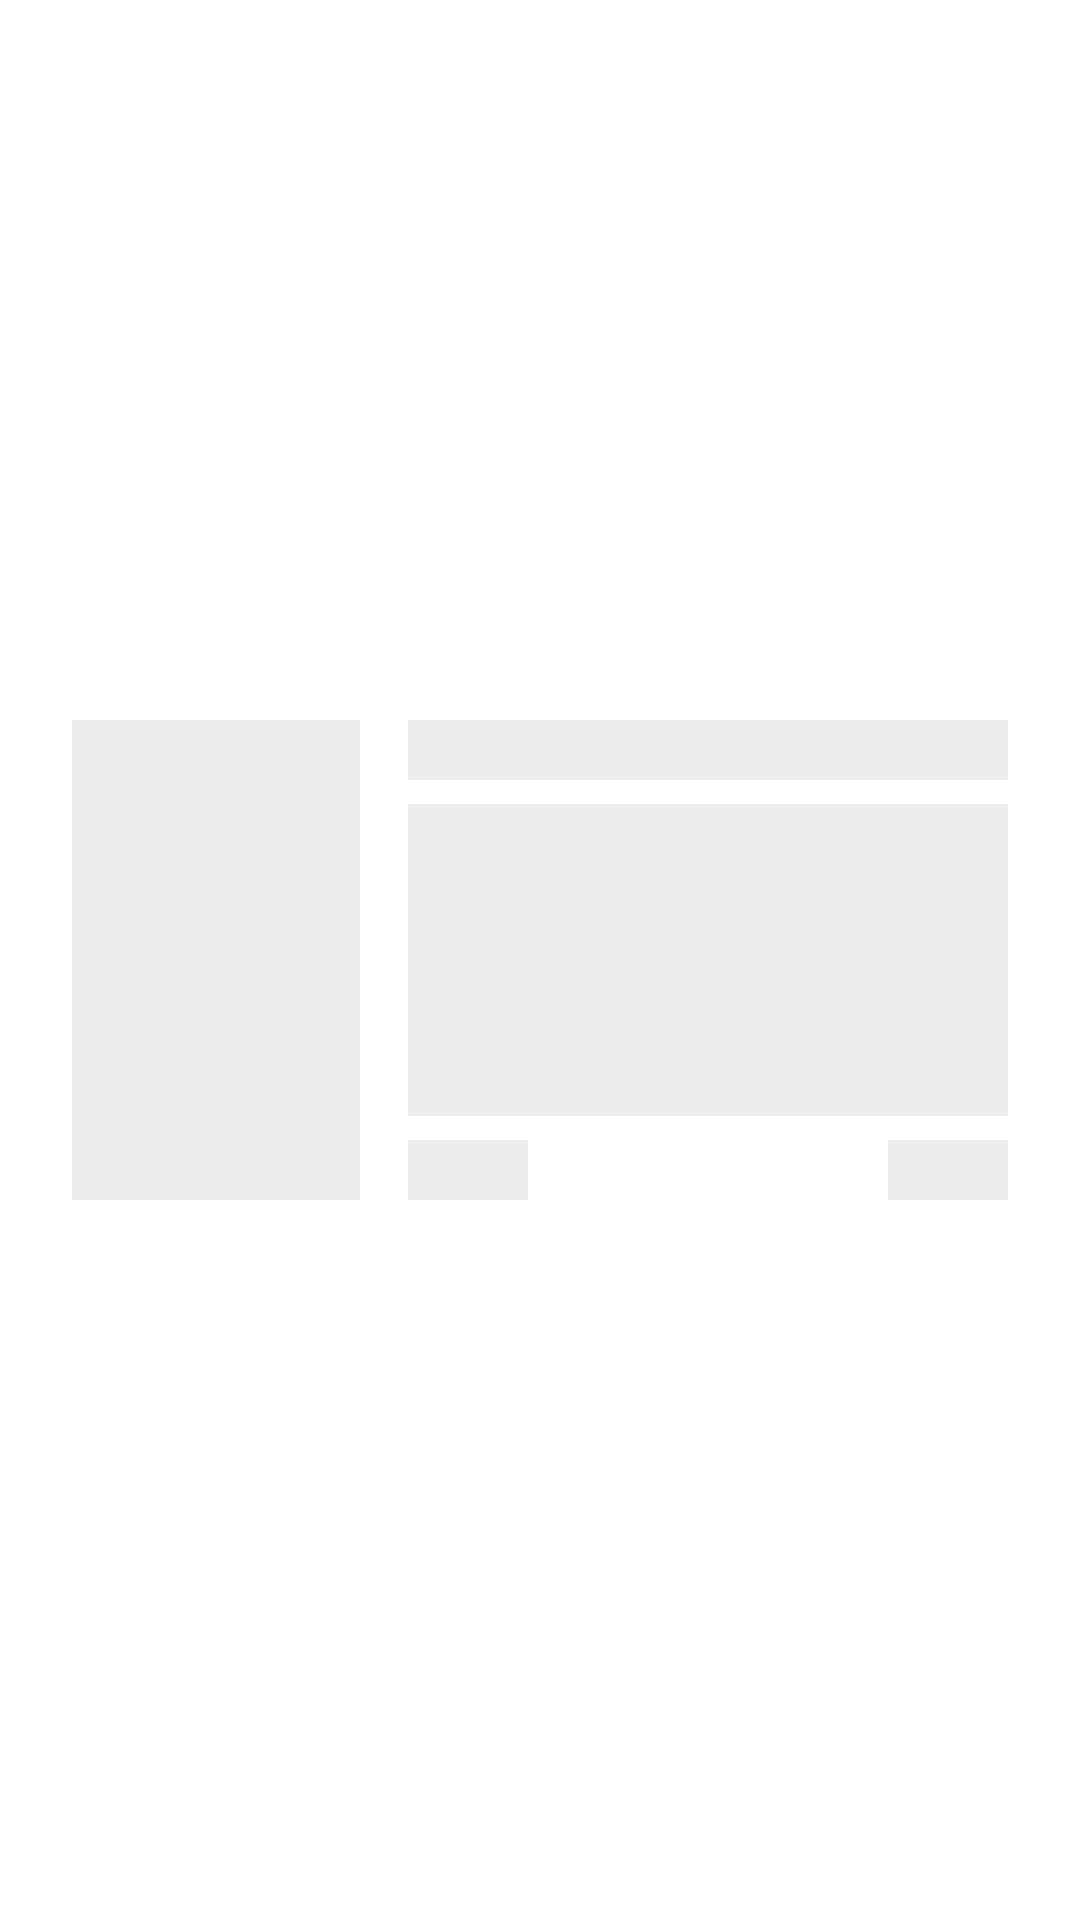

Reconstruct the res/layout file that produces this screen, plus the resources it refers to.
<!-- AndroidManifest.xml: application theme AppTheme -->
<!-- res/layout/recycle_project_item_article_skeleton.xml -->
<?xml version="1.0" encoding="utf-8"?>
<androidx.cardview.widget.CardView xmlns:android="http://schemas.android.com/apk/res/android"
    xmlns:app="http://schemas.android.com/apk/res-auto"
    xmlns:tools="http://schemas.android.com/tools"
    android:layout_width="match_parent"
    android:layout_height="wrap_content"
    android:layout_marginTop="0.1dp"
    android:layout_marginBottom="0.1dp"
    android:orientation="vertical"
    app:cardCornerRadius="0dp"
    app:cardElevation="0dp">

    <androidx.constraintlayout.widget.ConstraintLayout
        android:layout_width="match_parent"
        android:layout_height="match_parent">


        <View
            android:id="@+id/iv_item_preview"
            android:layout_width="96dp"
            android:layout_height="160dp"
            android:layout_marginStart="24dp"
            android:layout_marginTop="24dp"
            android:layout_marginBottom="24dp"
            android:scaleType="centerCrop"
            android:background="@color/colorSkeleton"
            app:layout_constraintBottom_toBottomOf="parent"
            app:layout_constraintStart_toStartOf="parent"
            app:layout_constraintTop_toTopOf="parent"
            app:srcCompat="@drawable/ic_launcher_background" />

        <View
            android:id="@+id/tv_item_pro_title"
            android:layout_width="0dp"
            android:layout_height="20dp"
            android:layout_marginStart="16dp"
            android:layout_marginEnd="24dp"
            android:background="@color/colorSkeleton"
            app:layout_constraintEnd_toEndOf="parent"
            app:layout_constraintStart_toEndOf="@+id/iv_item_preview"
            app:layout_constraintTop_toTopOf="@+id/iv_item_preview"
            tools:text="项目标题" />

        <View
            android:id="@+id/tv_item_pro_desc"
            android:layout_width="0dp"
            android:layout_height="0dp"
            android:layout_marginTop="8dp"
            android:layout_marginBottom="8dp"
            android:background="@color/colorSkeleton"
            app:layout_constraintBottom_toTopOf="@+id/tv_item_pro_author"
            app:layout_constraintEnd_toEndOf="@+id/tv_item_pro_title"
            app:layout_constraintStart_toStartOf="@+id/tv_item_pro_title"
            app:layout_constraintTop_toBottomOf="@+id/tv_item_pro_title"
            tools:text="项目描述" />

        <View
            android:id="@+id/tv_item_pro_author"
            android:layout_width="40dp"
            android:layout_height="20dp"
            android:background="@color/colorSkeleton"
            app:layout_constraintBottom_toBottomOf="@+id/iv_item_preview"
            app:layout_constraintEnd_toStartOf="@+id/tv_item_pro_date"
            app:layout_constraintHorizontal_bias="0.5"
            app:layout_constraintHorizontal_chainStyle="spread_inside"
            app:layout_constraintStart_toEndOf="@+id/iv_item_preview"
            app:layout_constraintStart_toStartOf="@+id/tv_item_pro_title"
            tools:text="作者" />

        <View
            android:id="@+id/tv_item_pro_date"
            android:layout_width="40dp"
            android:layout_height="20dp"
            android:background="@color/colorSkeleton"
            app:layout_constraintBottom_toBottomOf="@+id/tv_item_pro_author"
            app:layout_constraintEnd_toEndOf="@+id/tv_item_pro_title"
            app:layout_constraintStart_toEndOf="@+id/tv_item_pro_author"
            tools:text="2019-05-30" />

    </androidx.constraintlayout.widget.ConstraintLayout>

</androidx.cardview.widget.CardView>
<!-- resources referenced by this layout -->
<resources>
  <color name="colorSkeleton">#12000000</color>
  <style name="AppTheme" parent="Theme.AppCompat.Light">
          
          <item name="colorPrimary">@color/colorPrimary</item>
          <item name="colorPrimaryDark">@color/colorPrimaryDark</item>
          <item name="colorAccent">@color/colorAccent</item>
          <item name="android:navigationBarColor">@color/colorBoomNav</item>
  
          
          <item name="windowActionBar">false</item>
          
          <item name="windowNoTitle">true</item>
          <item name="android:windowNoTitle">true</item>
  
      </style>
  <color name="colorPrimary">#2C4BE3</color>
  <color name="colorPrimaryDark">#00574B</color>
  <color name="colorAccent">#2C4BE3</color>
  <color name="colorBoomNav">#dd000000</color>
</resources>
